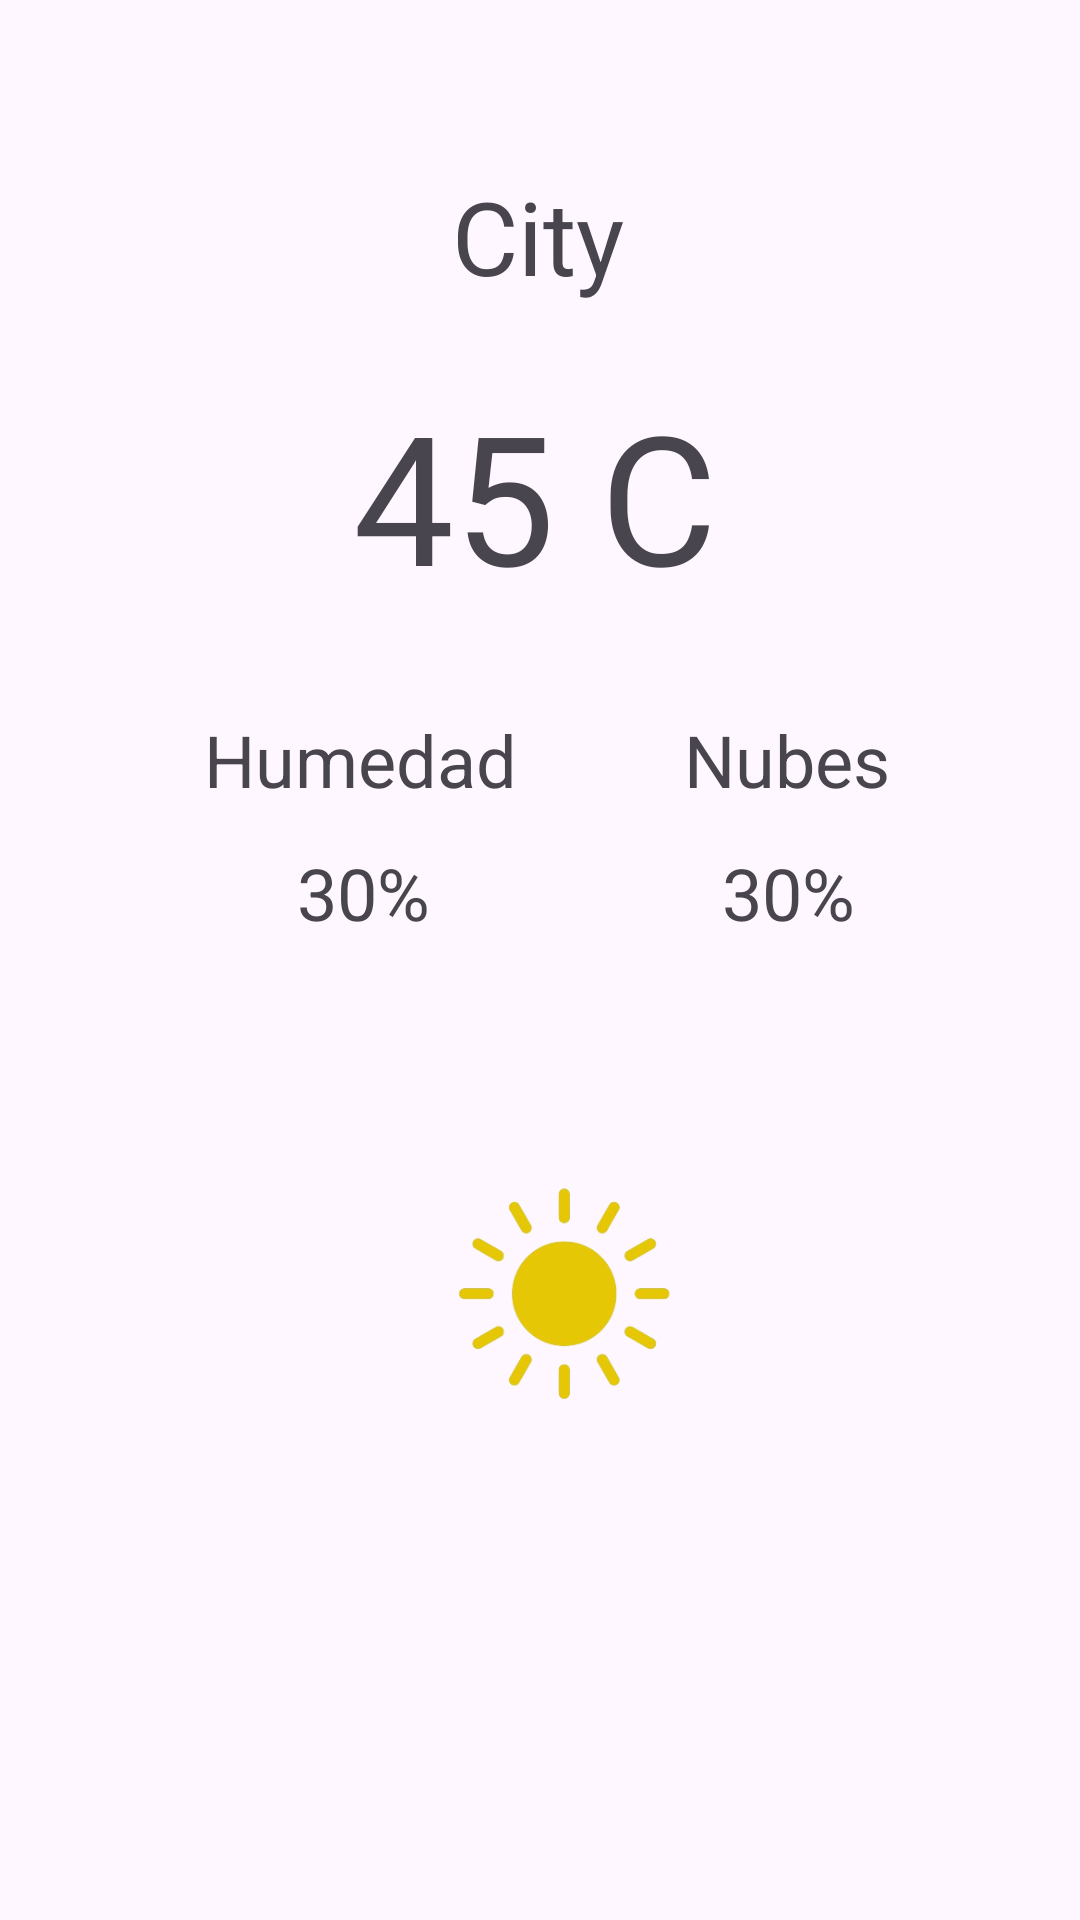

Layout XML and referenced resources for this Android screen:
<!-- AndroidManifest.xml: application theme Theme.MyWeatherIsIt -->
<!-- res/layout/fragment_details.xml -->
<?xml version="1.0" encoding="utf-8"?>
<androidx.constraintlayout.widget.ConstraintLayout xmlns:android="http://schemas.android.com/apk/res/android"
    xmlns:app="http://schemas.android.com/apk/res-auto"
    xmlns:tools="http://schemas.android.com/tools"
    android:id="@+id/constraintDetails"
    android:layout_width="match_parent"
    android:layout_height="match_parent"
    tools:context=".view.details.DetailsFragment">

    

    <TextView
        android:id="@+id/idCityNameDetails"
        android:layout_width="wrap_content"
        android:layout_height="53dp"
        android:layout_marginTop="56dp"
        android:text="City"
        android:textSize="34sp"
        app:layout_constraintEnd_toEndOf="parent"
        app:layout_constraintHorizontal_bias="0.498"
        app:layout_constraintStart_toStartOf="parent"
        app:layout_constraintTop_toTopOf="parent" />

    <TextView
        android:id="@+id/idTemperatureDetails"
        android:layout_width="wrap_content"
        android:layout_height="wrap_content"
        android:layout_marginTop="16dp"
        android:text="45 C"
        android:textSize="60sp"
        app:layout_constraintEnd_toEndOf="@+id/idCityNameDetails"
        app:layout_constraintHorizontal_bias="0.516"
        app:layout_constraintStart_toStartOf="@+id/idCityNameDetails"
        app:layout_constraintTop_toBottomOf="@+id/idCityNameDetails" />

    <TextView
        android:id="@+id/textView3"
        android:layout_width="wrap_content"
        android:layout_height="wrap_content"
        android:layout_marginStart="68dp"
        android:layout_marginTop="32dp"
        android:text="Humedad"
        android:textSize="24sp"
        app:layout_constraintStart_toStartOf="parent"
        app:layout_constraintTop_toBottomOf="@+id/idTemperatureDetails" />

    <TextView
        android:id="@+id/textView4"
        android:layout_width="wrap_content"
        android:layout_height="wrap_content"
        android:layout_marginTop="32dp"
        android:text="Nubes"
        android:textSize="24sp"
        app:layout_constraintEnd_toEndOf="parent"
        app:layout_constraintHorizontal_bias="0.469"
        app:layout_constraintStart_toEndOf="@+id/textView3"
        app:layout_constraintTop_toBottomOf="@+id/idTemperatureDetails" />

    <ImageView
        android:id="@+id/idIcon"
        android:layout_width="100dp"
        android:layout_height="100dp"
        android:layout_marginTop="116dp"
        android:src="@drawable/sun"
        app:layout_constraintEnd_toEndOf="@+id/idClouds"
        app:layout_constraintStart_toStartOf="@+id/idHumedity"
        app:layout_constraintTop_toBottomOf="@+id/textView4" />

    <TextView
        android:id="@+id/idHumedity"
        android:hint="%"
        android:layout_width="wrap_content"
        android:layout_height="wrap_content"
        android:layout_marginTop="12dp"
        android:text="30%"
        android:textSize="24sp"
        app:layout_constraintEnd_toEndOf="@+id/textView3"
        app:layout_constraintHorizontal_bias="0.516"
        app:layout_constraintStart_toStartOf="@+id/textView3"
        app:layout_constraintTop_toBottomOf="@+id/textView3" />

    <TextView
        android:id="@+id/idClouds"
        android:hint="%"
        android:layout_width="wrap_content"
        android:layout_height="wrap_content"
        android:layout_marginTop="12dp"
        android:text="30%"
        android:textSize="24sp"
        app:layout_constraintEnd_toEndOf="@+id/textView4"
        app:layout_constraintHorizontal_bias="0.52"
        app:layout_constraintStart_toStartOf="@+id/textView4"
        app:layout_constraintTop_toBottomOf="@+id/textView4" />

</androidx.constraintlayout.widget.ConstraintLayout>
<!-- resources referenced by this layout -->
<resources>
  <!-- drawable sun: png bitmap (drawable-v24, 31867 bytes) -->
  <style name="Theme.MyWeatherIsIt" parent="Base.Theme.MyWeatherIsIt" />
  <style name="Base.Theme.MyWeatherIsIt" parent="Theme.Material3.DayNight.NoActionBar">
          
          
      </style>
</resources>
